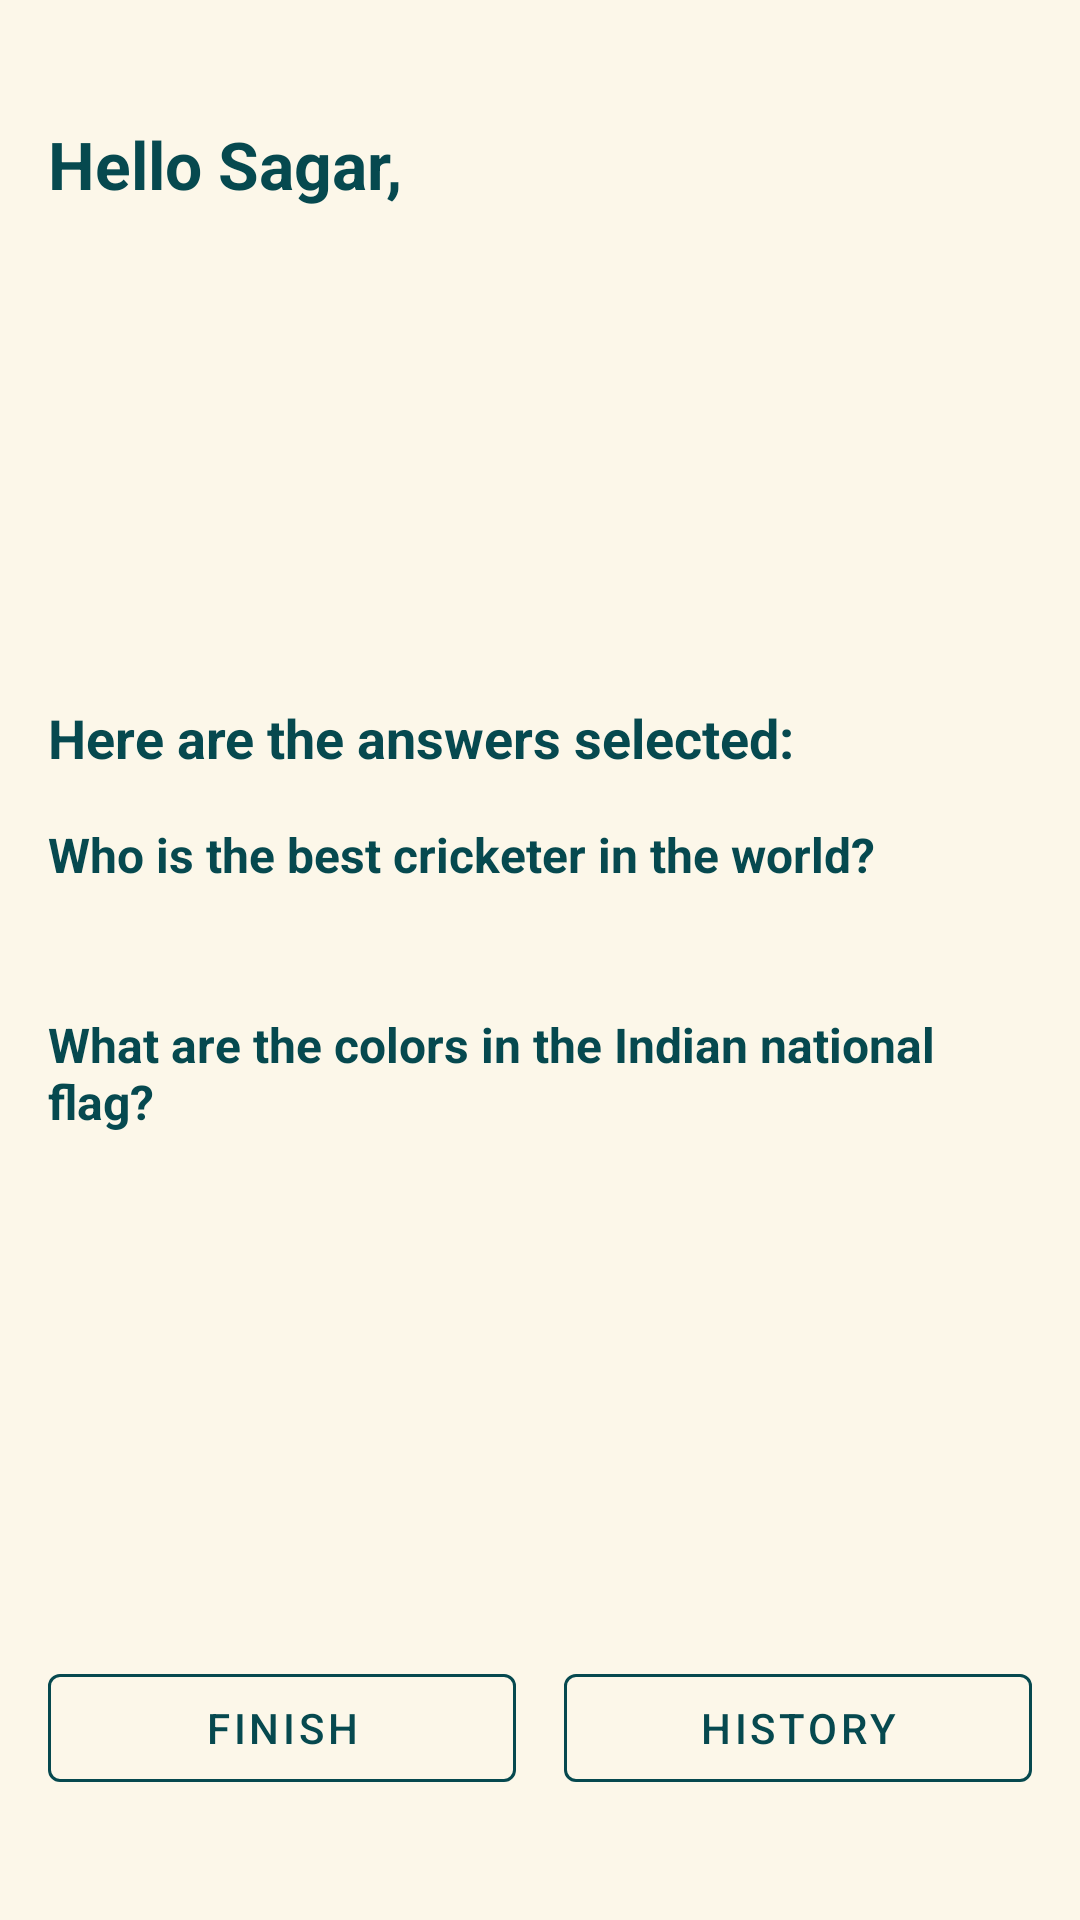

Write the Android layout XML for this screen, with the resource values it uses.
<!-- AndroidManifest.xml: application theme AppTheme -->
<!-- res/layout/activity_summary.xml -->
<?xml version="1.0" encoding="utf-8"?>
<layout xmlns:android="http://schemas.android.com/apk/res/android"
    xmlns:app="http://schemas.android.com/apk/res-auto"
    xmlns:tools="http://schemas.android.com/tools">

    <androidx.core.widget.NestedScrollView
        android:layout_width="match_parent"
        android:layout_height="match_parent"
        android:fillViewport="true"
        android:overScrollMode="never"
        tools:context=".ui.summary.SummaryActivity">

        <LinearLayout
            android:layout_width="match_parent"
            android:layout_height="match_parent"
            android:background="@color/colorPrimary"
            android:gravity="center_vertical"
            android:orientation="vertical"
            android:padding="16dp">

            <androidx.appcompat.widget.AppCompatTextView
                android:id="@+id/tvName"
                android:layout_width="match_parent"
                android:layout_height="wrap_content"
                android:layout_marginTop="24dp"
                android:text="Hello Sagar,"
                android:textColor="@color/colorAccent"
                android:textSize="22sp"
                android:textStyle="bold" />

            <LinearLayout
                android:layout_width="match_parent"
                android:layout_height="0dp"
                android:layout_weight="1"
                android:gravity="center_vertical"
                android:orientation="vertical">

                <androidx.appcompat.widget.AppCompatTextView
                    android:layout_width="match_parent"
                    android:layout_height="wrap_content"
                    android:layout_marginTop="16dp"
                    android:text="@string/msg_here_are_the_ans_selected"
                    android:textColor="@color/colorAccent"
                    android:textSize="18sp"
                    android:textStyle="bold" />

                <androidx.appcompat.widget.AppCompatTextView
                    android:layout_width="match_parent"
                    android:layout_height="wrap_content"
                    android:layout_marginTop="16dp"
                    android:text="@string/lbl_que_1"
                    android:textColor="@color/colorAccent"
                    android:textSize="16sp"
                    android:textStyle="bold" />

                <androidx.appcompat.widget.AppCompatTextView
                    android:id="@+id/tvAnswer1"
                    android:layout_width="match_parent"
                    android:layout_height="wrap_content"
                    android:layout_marginTop="4dp"
                    android:textColor="@color/textColorPrimary"
                    android:textSize="16sp" />


                <androidx.appcompat.widget.AppCompatTextView
                    android:layout_width="match_parent"
                    android:layout_height="wrap_content"
                    android:layout_marginTop="16dp"
                    android:text="@string/lbl_que_2"
                    android:textColor="@color/colorAccent"
                    android:textSize="16sp"
                    android:textStyle="bold" />

                <androidx.appcompat.widget.AppCompatTextView
                    android:id="@+id/tvAnswer2"
                    android:layout_width="match_parent"
                    android:layout_height="wrap_content"
                    android:layout_marginTop="4dp"
                    android:textColor="@color/textColorPrimary"
                    android:textSize="16sp" />

            </LinearLayout>

            <LinearLayout
                android:layout_width="match_parent"
                android:layout_height="wrap_content"
                android:layout_marginBottom="24dp"
                android:orientation="horizontal">

                    <com.google.android.material.button.MaterialButton
                        android:id="@+id/btnFinish"
                        style="@style/Widget.MaterialComponents.Button.OutlinedButton"
                        android:layout_width="0dp"
                        android:layout_height="wrap_content"
                        android:layout_weight="1"
                        android:layout_marginRight="8dp"
                        android:layout_marginEnd="8dp"
                        android:layout_gravity="center"
                        android:text="@string/btn_finish"
                        app:strokeColor="@color/colorAccent"/>

                    <com.google.android.material.button.MaterialButton
                        android:id="@+id/btnHistory"
                        style="@style/Widget.MaterialComponents.Button.OutlinedButton"
                        android:layout_width="0dp"
                        android:layout_height="wrap_content"
                        android:layout_weight="1"
                        android:layout_marginLeft="8dp"
                        android:layout_marginStart="8dp"
                        android:layout_gravity="center"
                        android:text="@string/btn_history"
                        app:strokeColor="@color/colorAccent"/>
            </LinearLayout>

        </LinearLayout>

    </androidx.core.widget.NestedScrollView>

</layout>
<!-- resources referenced by this layout -->
<resources>
  <color name="colorAccent">#06494F</color>
  <color name="colorPrimary">#FCF7E9</color>
  <color name="textColorPrimary">#212D32</color>
  <string name="btn_finish">Finish</string>
  <string name="btn_history">History</string>
  <string name="lbl_que_1">Who is the best cricketer in the world?</string>
  <string name="lbl_que_2">What are the colors in the Indian national flag?</string>
  <string name="msg_here_are_the_ans_selected">Here are the answers selected:</string>
  <style name="AppTheme" parent="Theme.MaterialComponents.Light.NoActionBar">
          
          <item name="colorPrimary">@color/colorAccent</item>
          <item name="colorPrimaryDark">@color/colorPrimary</item>
          <item name="colorAccent">@color/colorAccent</item>
          <item name="windowNoTitle">true</item>
          <item name="windowActionBar">false</item>
          <item name="android:windowLightStatusBar" tools:targetApi="m">true</item>
      </style>
</resources>
